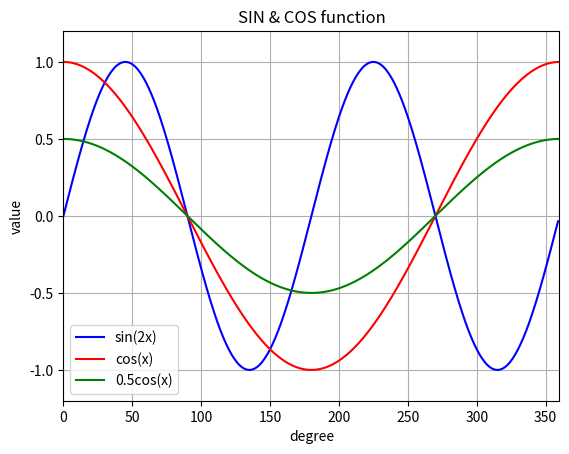

Recreate this plot in Python.
import numpy as np
import matplotlib.pyplot as pt

x = np.arange(0,360)
y = np.sin( 2 * x * np.pi / 180.0)
z = np.cos( x * np.pi / 180.0)
k = 0.5 * np.cos( x * np.pi / 180.0)

pt.plot(x,y,color="blue",label="sin(2x)")
pt.plot(x,z,color="red",label="cos(x)")
pt.plot(x,k,color="green",label="0.5cos(x)")

pt.xlim(0,360)
pt.ylim(-1.2,1.2)

pt.xlabel("degree")
pt.ylabel("value")
pt.legend()
pt.grid()

pt.title("SIN & COS function")
pt.show()

